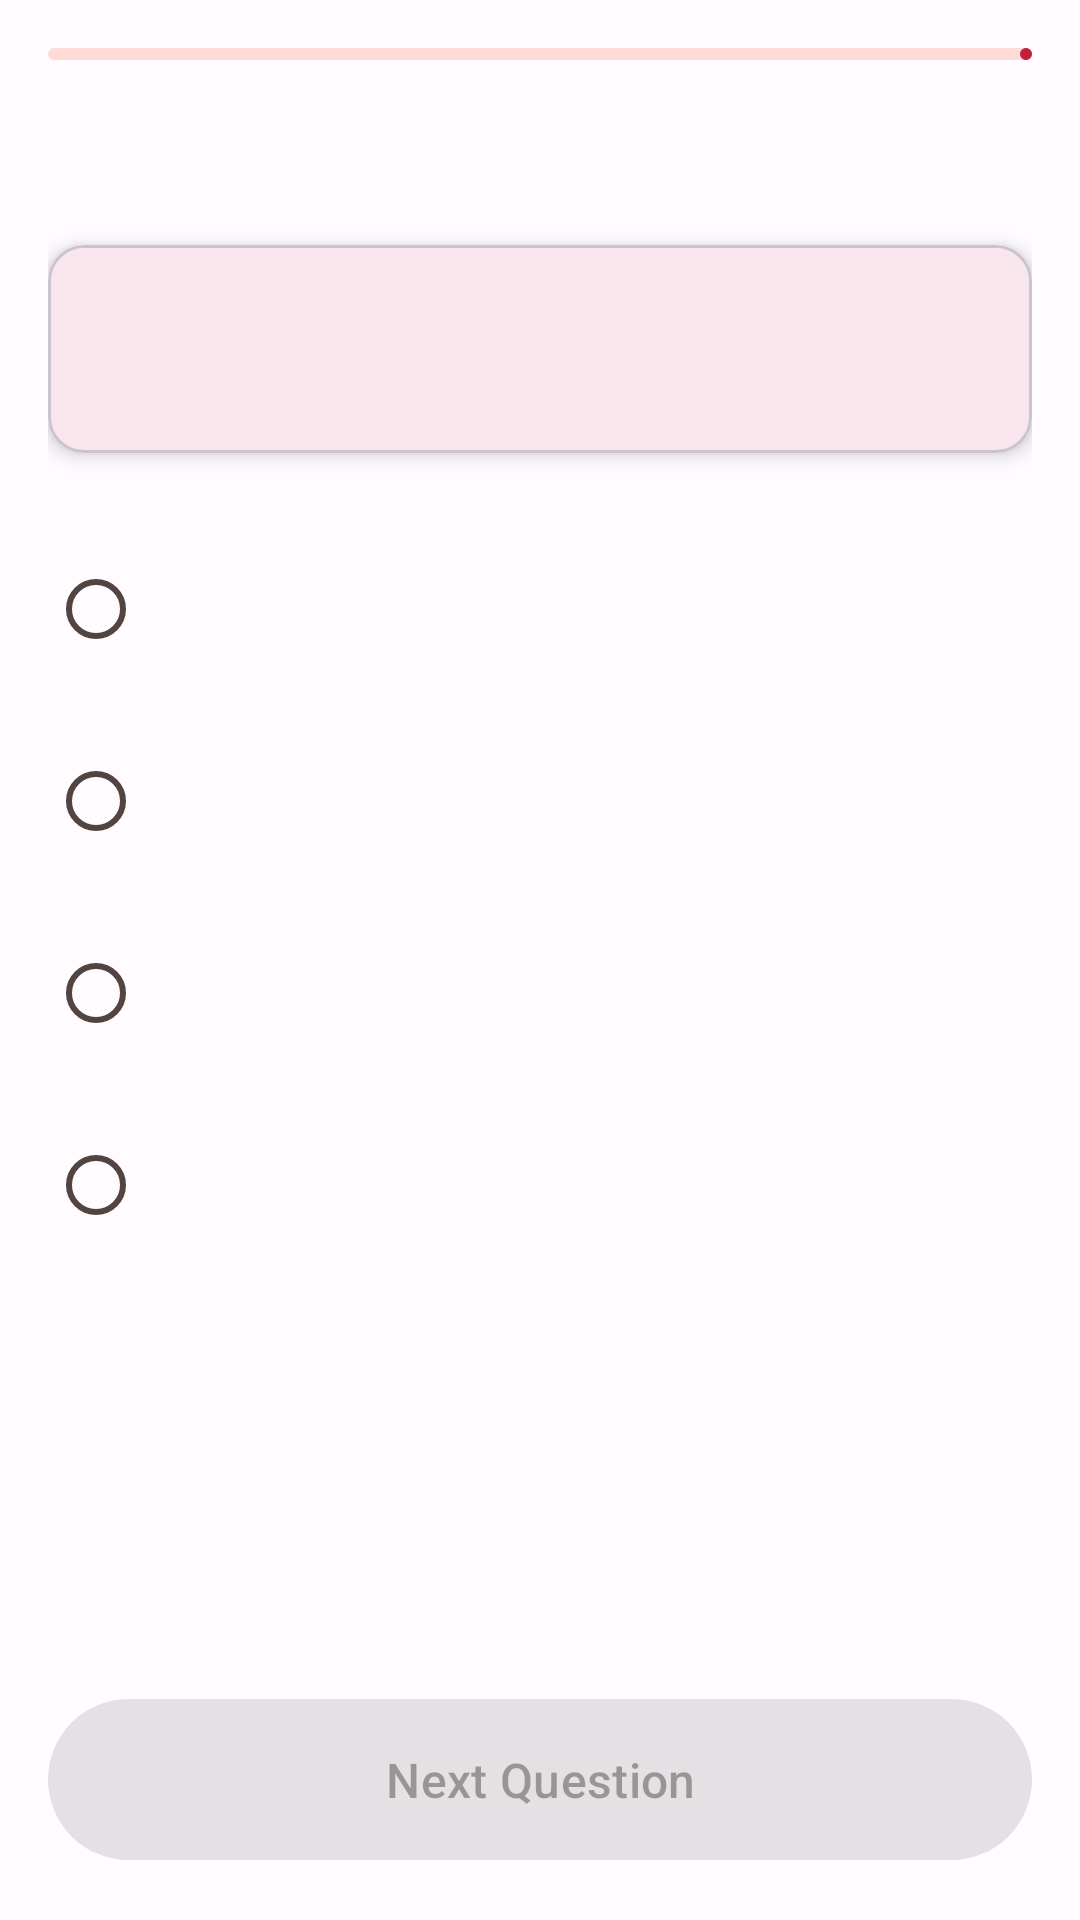

Produce the Android XML layout that renders to this screen, including the resource entries it uses.
<!-- AndroidManifest.xml: application theme Theme.IPFTechnicalRulesQuiz -->
<!-- res/layout/fragment_quiz.xml -->
<?xml version="1.0" encoding="utf-8"?>
<androidx.constraintlayout.widget.ConstraintLayout xmlns:android="http://schemas.android.com/apk/res/android"
    xmlns:app="http://schemas.android.com/apk/res-auto"
    xmlns:tools="http://schemas.android.com/tools"
    android:layout_width="match_parent"
    android:layout_height="match_parent"
    android:padding="16dp"
    tools:context=".ui.quiz.QuizFragment">

    <com.google.android.material.progressindicator.LinearProgressIndicator
        android:id="@+id/progress_indicator"
        android:layout_width="0dp"
        android:layout_height="wrap_content"
        app:layout_constraintEnd_toEndOf="parent"
        app:layout_constraintStart_toStartOf="parent"
        app:layout_constraintTop_toTopOf="parent"
        tools:progress="30" />

    <TextView
        android:id="@+id/question_counter"
        android:layout_width="wrap_content"
        android:layout_height="wrap_content"
        android:layout_marginTop="16dp"
        android:textAppearance="@style/TextAppearance.Material3.TitleMedium"
        app:layout_constraintEnd_toEndOf="parent"
        app:layout_constraintTop_toBottomOf="@id/progress_indicator"
        tools:text="Question 1 of 10" />

    <com.google.android.material.card.MaterialCardView
        android:id="@+id/question_card"
        android:layout_width="0dp"
        android:layout_height="wrap_content"
        android:layout_marginTop="24dp"
        app:cardElevation="4dp"
        app:layout_constraintEnd_toEndOf="parent"
        app:layout_constraintStart_toStartOf="parent"
        app:layout_constraintTop_toBottomOf="@id/question_counter">

        <TextView
            android:id="@+id/question_text"
            android:layout_width="match_parent"
            android:layout_height="wrap_content"
            android:padding="20dp"
            android:textAppearance="@style/TextAppearance.Material3.TitleLarge"
            tools:text="What is the maximum diameter for a powerlifting bar?" />

    </com.google.android.material.card.MaterialCardView>

    <RadioGroup
        android:id="@+id/options_group"
        android:layout_width="0dp"
        android:layout_height="wrap_content"
        android:layout_marginTop="24dp"
        app:layout_constraintEnd_toEndOf="parent"
        app:layout_constraintStart_toStartOf="parent"
        app:layout_constraintTop_toBottomOf="@id/question_card">

        <com.google.android.material.radiobutton.MaterialRadioButton
            android:id="@+id/option_1"
            android:layout_width="match_parent"
            android:layout_height="wrap_content"
            android:minHeight="56dp"
            android:paddingStart="16dp"
            android:paddingEnd="16dp"
            android:textAppearance="@style/TextAppearance.Material3.BodyLarge"
            tools:text="28mm" />

        <com.google.android.material.radiobutton.MaterialRadioButton
            android:id="@+id/option_2"
            android:layout_width="match_parent"
            android:layout_height="wrap_content"
            android:layout_marginTop="8dp"
            android:minHeight="56dp"
            android:paddingStart="16dp"
            android:paddingEnd="16dp"
            android:textAppearance="@style/TextAppearance.Material3.BodyLarge"
            tools:text="29mm" />

        <com.google.android.material.radiobutton.MaterialRadioButton
            android:id="@+id/option_3"
            android:layout_width="match_parent"
            android:layout_height="wrap_content"
            android:layout_marginTop="8dp"
            android:minHeight="56dp"
            android:paddingStart="16dp"
            android:paddingEnd="16dp"
            android:textAppearance="@style/TextAppearance.Material3.BodyLarge"
            tools:text="30mm" />

        <com.google.android.material.radiobutton.MaterialRadioButton
            android:id="@+id/option_4"
            android:layout_width="match_parent"
            android:layout_height="wrap_content"
            android:layout_marginTop="8dp"
            android:minHeight="56dp"
            android:paddingStart="16dp"
            android:paddingEnd="16dp"
            android:textAppearance="@style/TextAppearance.Material3.BodyLarge"
            tools:text="32mm" />

    </RadioGroup>

    <com.google.android.material.button.MaterialButton
        android:id="@+id/btn_next"
        android:layout_width="0dp"
        android:layout_height="wrap_content"
        android:layout_marginTop="24dp"
        android:enabled="false"
        android:padding="16dp"
        android:text="@string/next_question"
        android:textSize="16sp"
        app:layout_constraintBottom_toBottomOf="parent"
        app:layout_constraintEnd_toEndOf="parent"
        app:layout_constraintStart_toStartOf="parent"
        app:layout_constraintTop_toBottomOf="@id/options_group"
        app:layout_constraintVertical_bias="1.0" />

</androidx.constraintlayout.widget.ConstraintLayout>
<!-- resources referenced by this layout -->
<resources>
  <string name="next_question">Next Question</string>
  <style name="Theme.IPFTechnicalRulesQuiz" parent="Base.Theme.IPFTechnicalRulesQuiz" />
  <style name="Base.Theme.IPFTechnicalRulesQuiz" parent="Theme.Material3.Light.NoActionBar">
          <item name="colorPrimary">@color/md_theme_light_primary</item>
          <item name="colorOnPrimary">@color/md_theme_light_onPrimary</item>
          <item name="colorPrimaryContainer">@color/md_theme_light_primaryContainer</item>
          <item name="colorOnPrimaryContainer">@color/md_theme_light_onPrimaryContainer</item>
  
          <item name="colorSecondary">@color/md_theme_light_secondary</item>
          <item name="colorOnSecondary">@color/md_theme_light_onSecondary</item>
          <item name="colorSecondaryContainer">@color/md_theme_light_secondaryContainer</item>
          <item name="colorOnSecondaryContainer">@color/md_theme_light_onSecondaryContainer</item>
  
          <item name="colorTertiary">@color/md_theme_light_tertiary</item>
          <item name="colorOnTertiary">@color/md_theme_light_onTertiary</item>
          <item name="colorTertiaryContainer">@color/md_theme_light_tertiaryContainer</item>
          <item name="colorOnTertiaryContainer">@color/md_theme_light_onTertiaryContainer</item>
  
          <item name="android:colorBackground">@color/md_theme_light_background</item>
          <item name="colorOnBackground">@color/md_theme_light_onBackground</item>
  
          <item name="colorSurface">@color/md_theme_light_surface</item>
          <item name="colorOnSurface">@color/md_theme_light_onSurface</item>
          <item name="colorSurfaceVariant">@color/md_theme_light_surfaceVariant</item>
          <item name="colorOnSurfaceVariant">@color/md_theme_light_onSurfaceVariant</item>
  
          <item name="colorError">@color/md_theme_light_error</item>
          <item name="colorOnError">@color/md_theme_light_onError</item>
          <item name="colorErrorContainer">@color/md_theme_light_errorContainer</item>
          <item name="colorOnErrorContainer">@color/md_theme_light_onErrorContainer</item>
  
          <item name="colorOutline">@color/md_theme_light_outline</item>
      </style>
  <color name="md_theme_light_primary">#C41E3A</color>
  <color name="md_theme_light_onPrimary">#FFFFFF</color>
  <color name="md_theme_light_primaryContainer">#FFDAD6</color>
  <color name="md_theme_light_onPrimaryContainer">#410002</color>
  <color name="md_theme_light_secondary">#775652</color>
  <color name="md_theme_light_onSecondary">#FFFFFF</color>
  <color name="md_theme_light_secondaryContainer">#FFDAD6</color>
  <color name="md_theme_light_onSecondaryContainer">#2C1512</color>
  <color name="md_theme_light_tertiary">#705C2E</color>
  <color name="md_theme_light_onTertiary">#FFFFFF</color>
  <color name="md_theme_light_tertiaryContainer">#FCDFA6</color>
  <color name="md_theme_light_onTertiaryContainer">#251A00</color>
  <color name="md_theme_light_background">#FFFBFF</color>
  <color name="md_theme_light_onBackground">#201A19</color>
  <color name="md_theme_light_surface">#FFFBFF</color>
  <color name="md_theme_light_onSurface">#201A19</color>
  <color name="md_theme_light_surfaceVariant">#F5DDDA</color>
  <color name="md_theme_light_onSurfaceVariant">#534341</color>
  <color name="md_theme_light_error">#BA1A1A</color>
  <color name="md_theme_light_onError">#FFFFFF</color>
  <color name="md_theme_light_errorContainer">#FFDAD6</color>
  <color name="md_theme_light_onErrorContainer">#410002</color>
  <color name="md_theme_light_outline">#857370</color>
</resources>
